Photos from the image-classification dataset "boring_cls_dataset" in the GitHub repository minhpqtakeuchi-debug/boring-reader. Its 2 classes are: body, head.

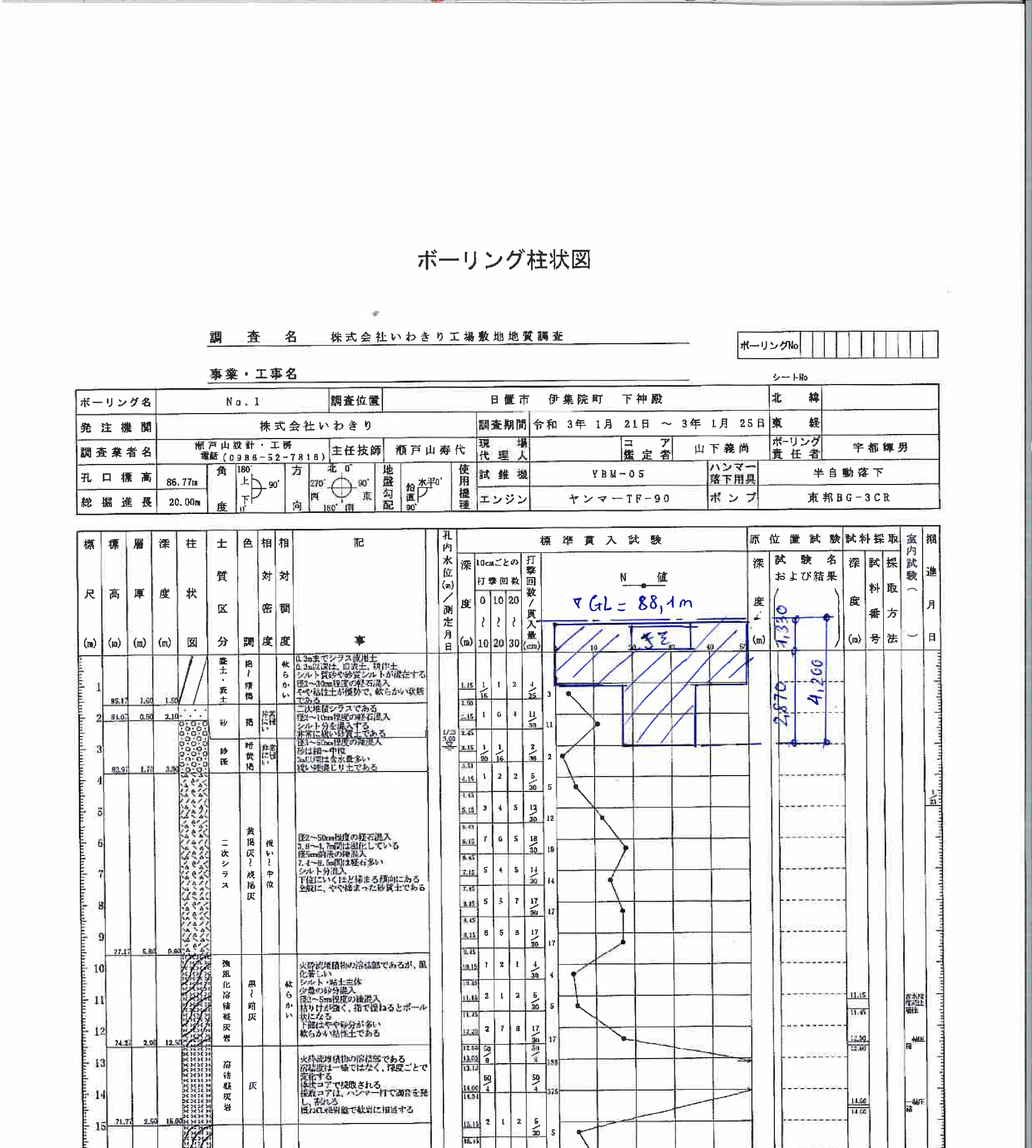
Label: head

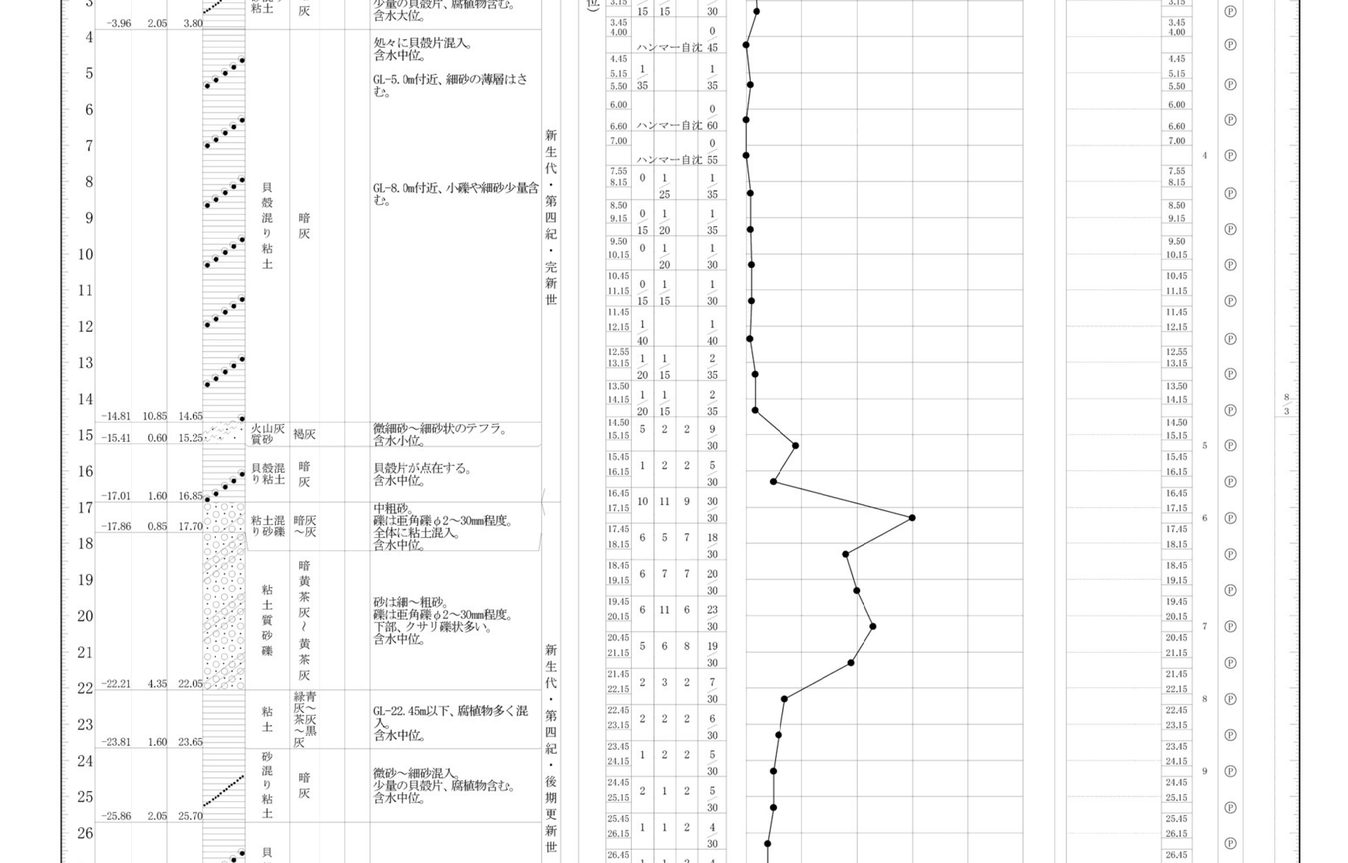
Label: body

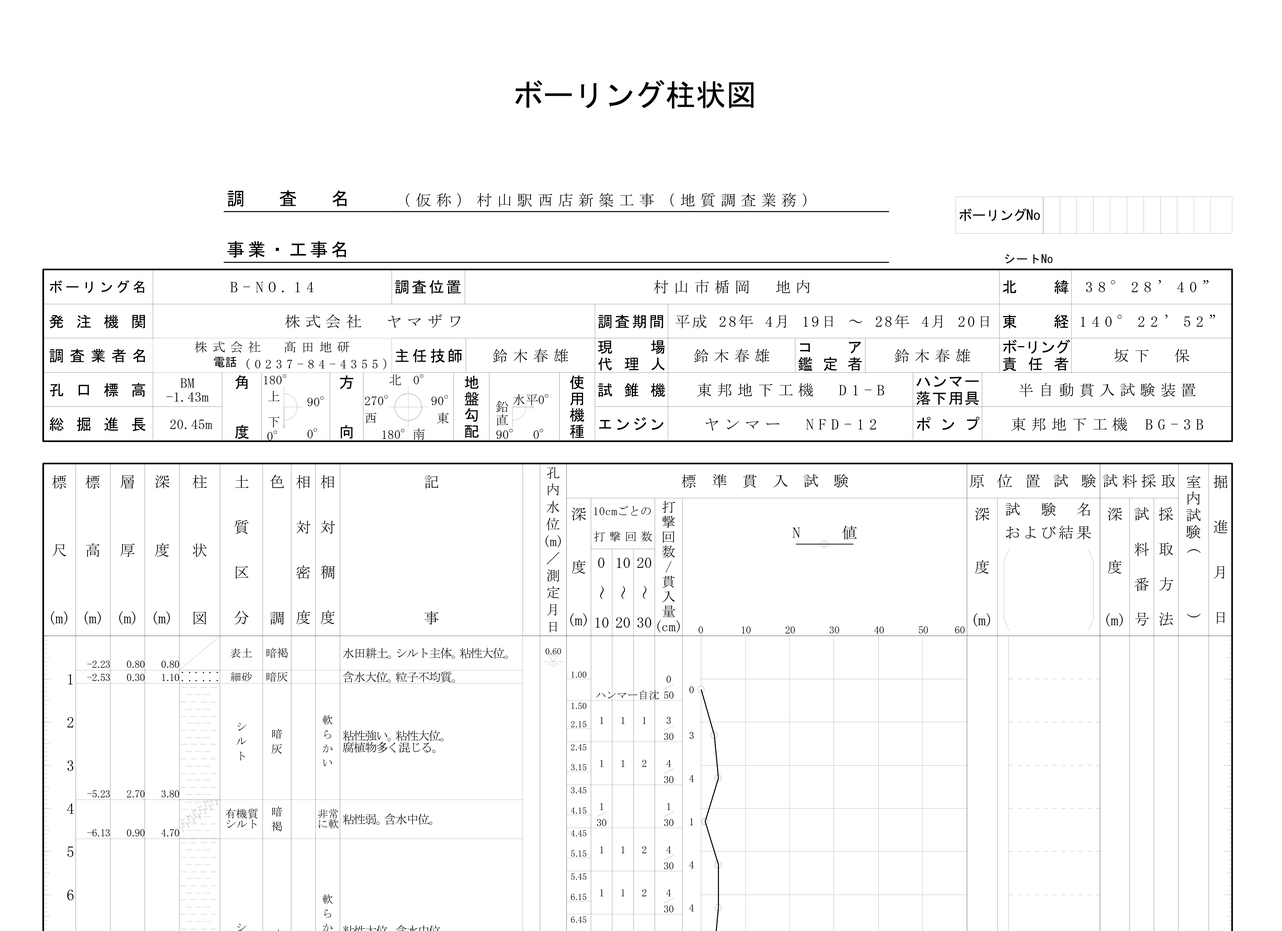
Label: head

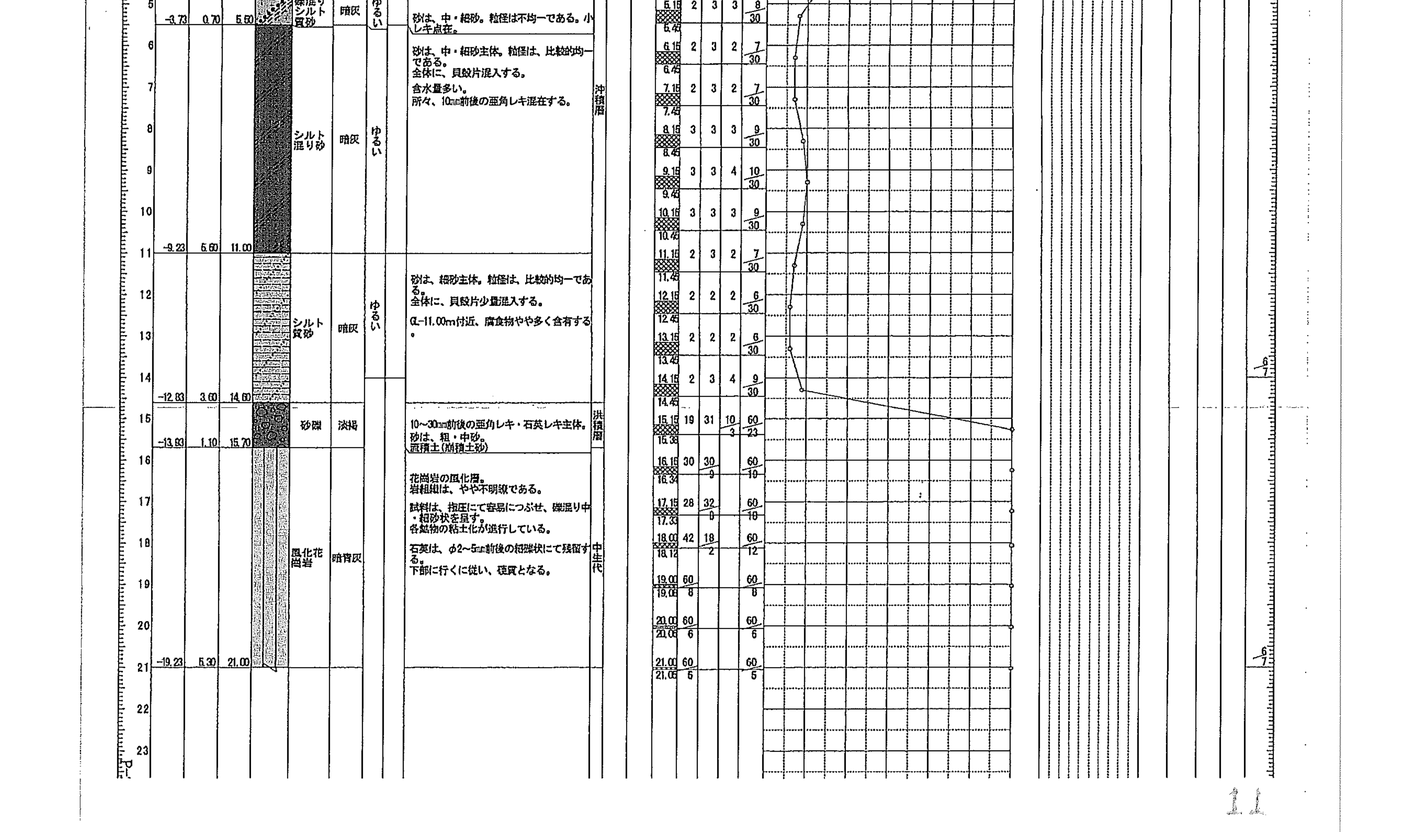
Label: body

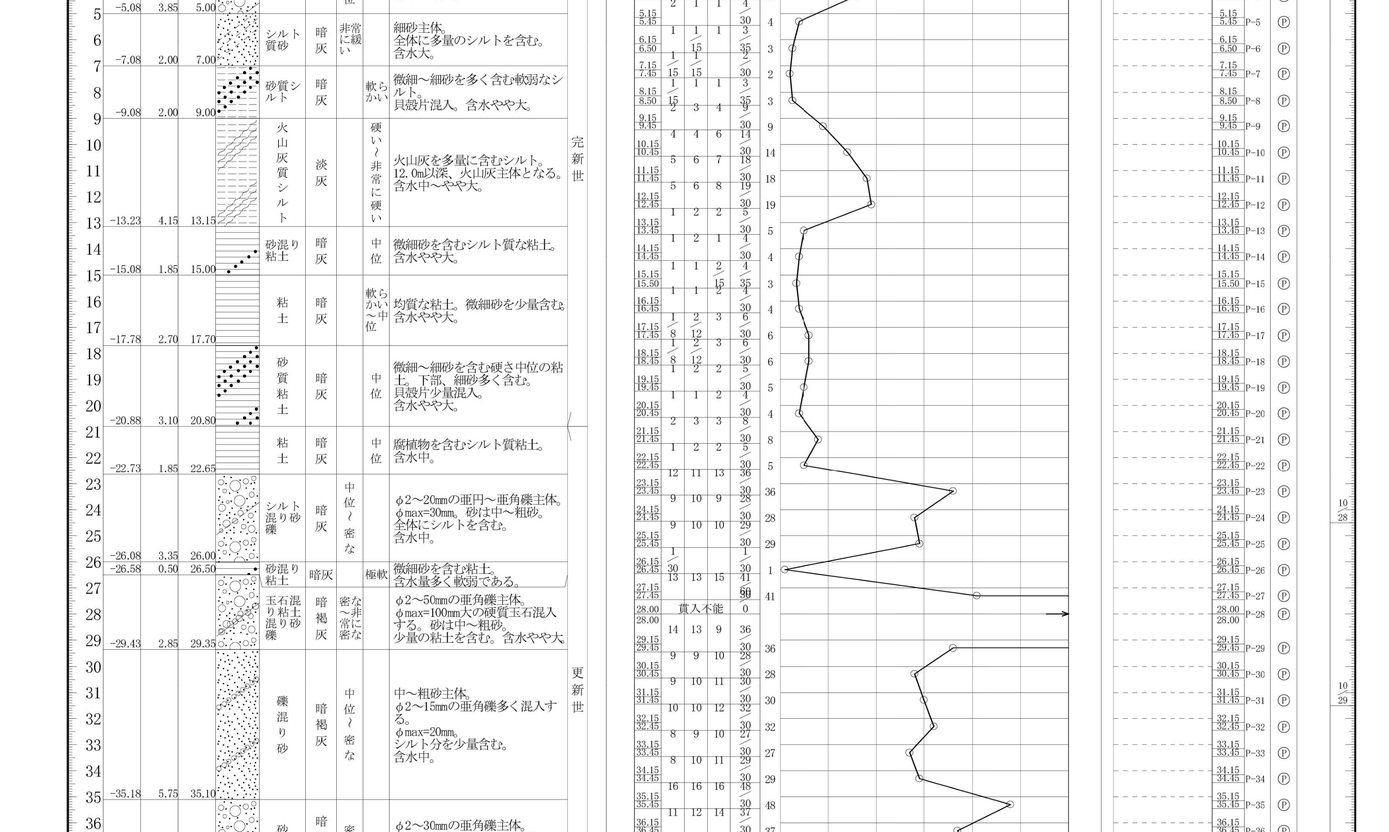
Label: body

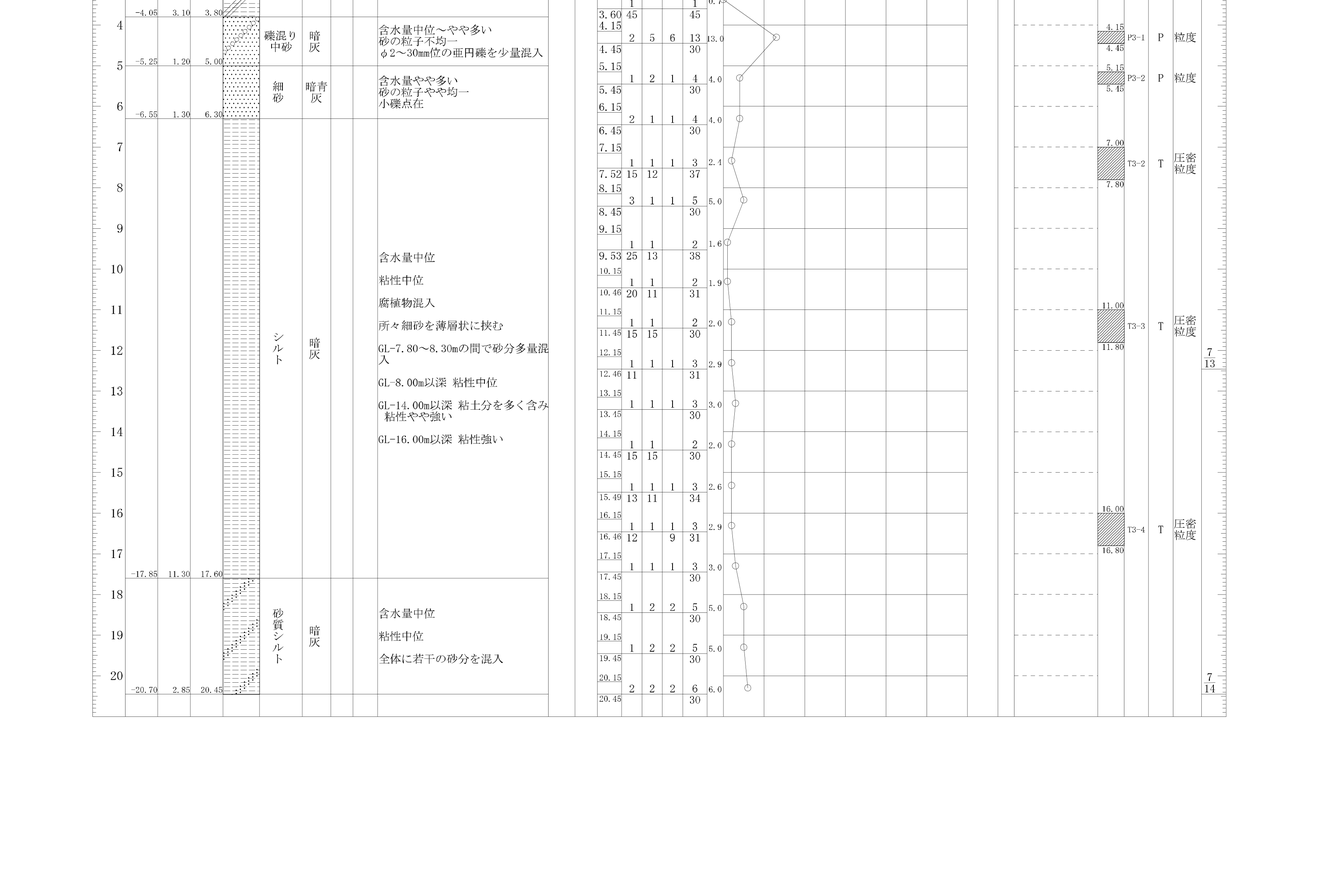
Label: body
